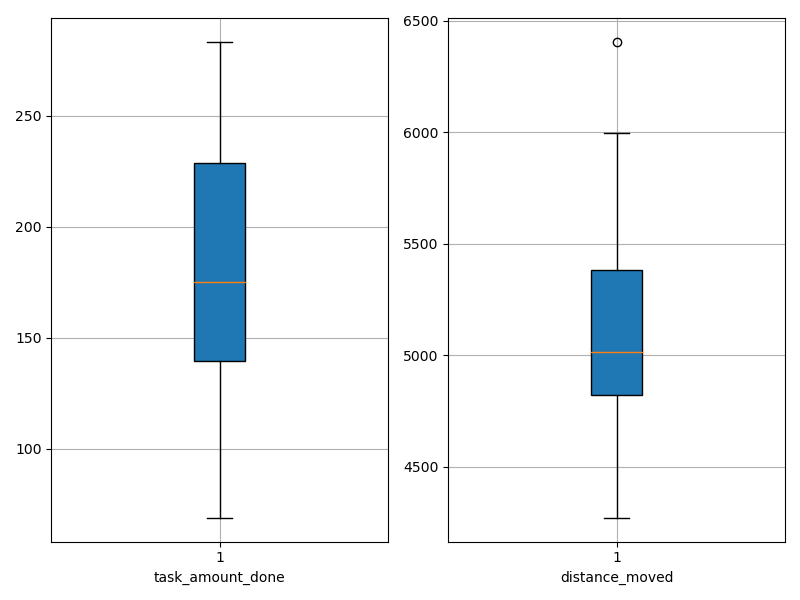

Source data for this figure (header and first rows):
agent_id, task_amount_done, distance_moved
0, 139.0, 5998
1, 280.0, 4809
2, 141.0, 4593
3, 69.0, 5073
4, 208.0, 4628
5, 139.0, 4825
6, 208.0, 5364
7, 140.0, 5018
8, 278.0, 4828
9, 142.0, 5446
10, 141.0, 4973
11, 210.0, 5960
12, 279.0, 4798
13, 283.0, 4859
14, 138.0, 6404
15, 281.0, 4272
16, 139.0, 5134
17, 141.0, 5206
18, 212.0, 5968
19, 212.0, 5012
